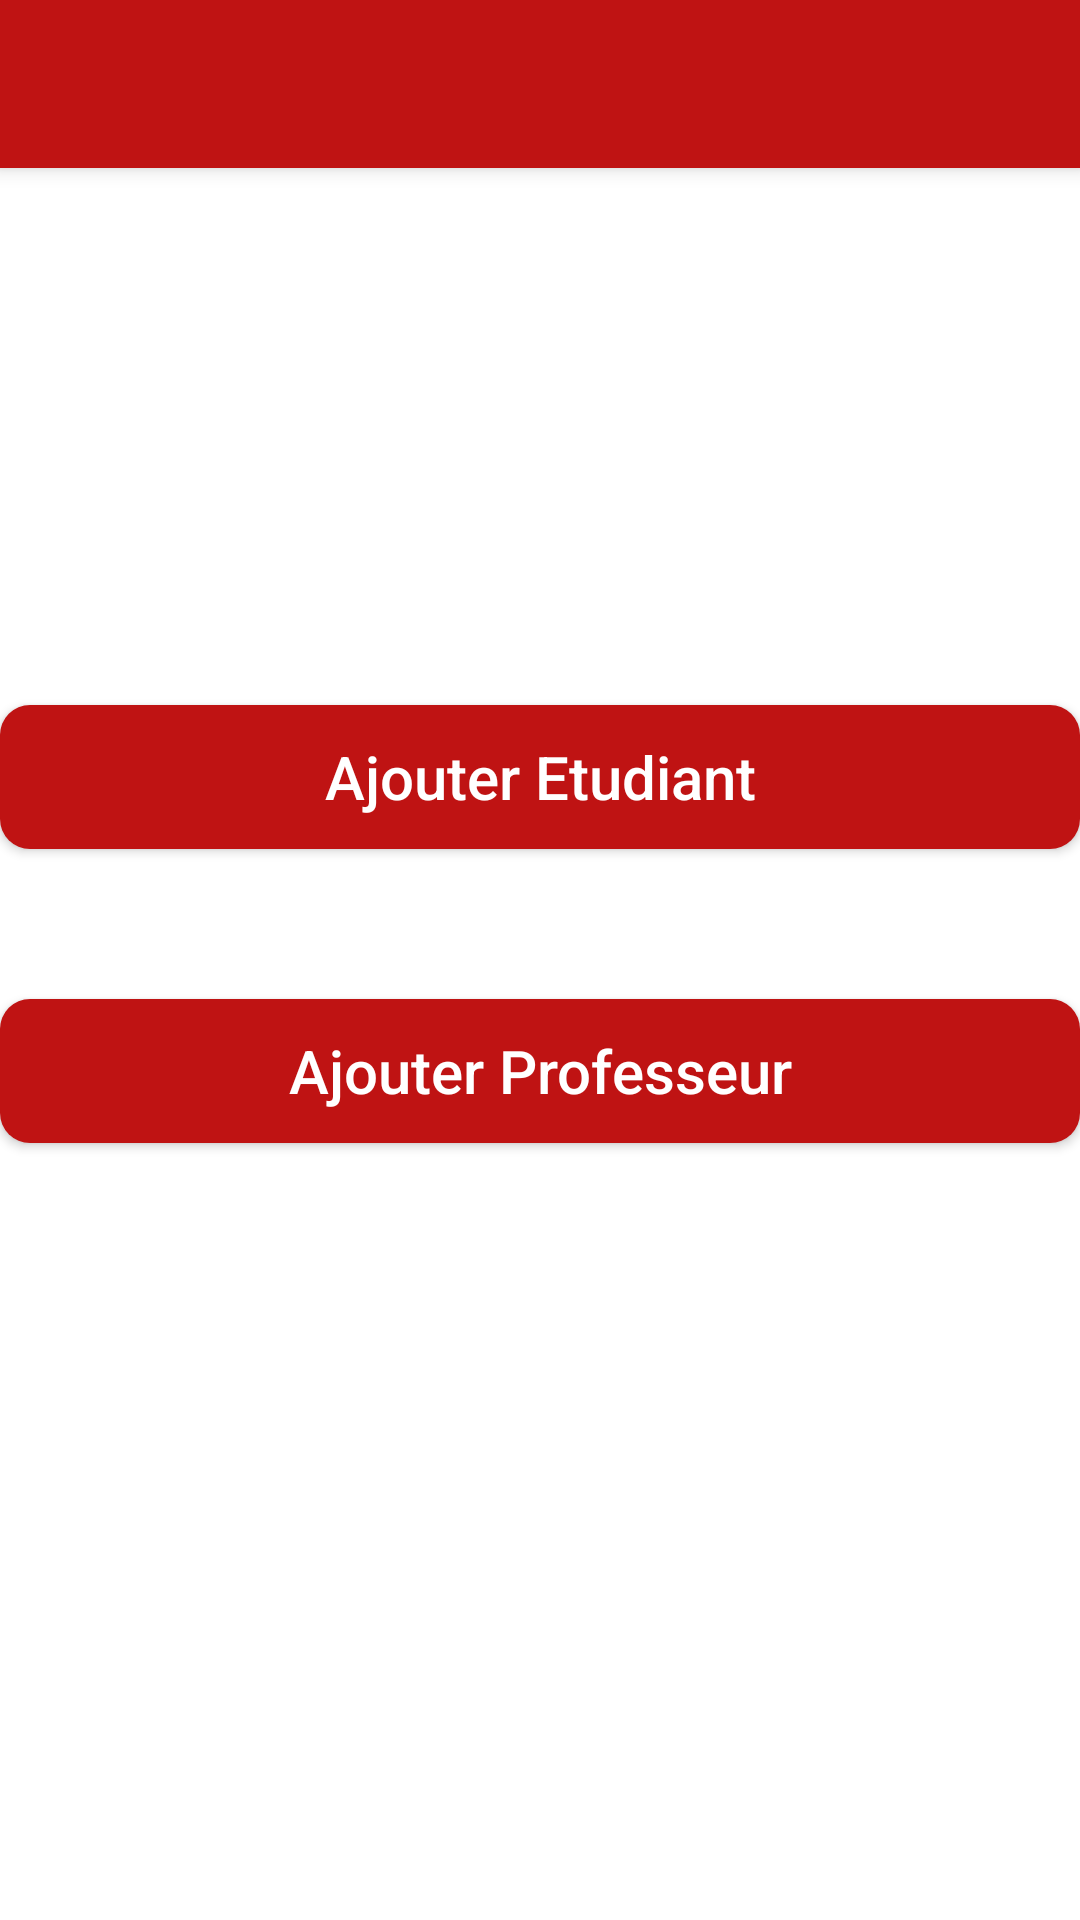

Produce the Android XML layout that renders to this screen, including the resource entries it uses.
<!-- AndroidManifest.xml: application theme Theme.Miola -->
<!-- res/layout/activity_admin_main.xml -->
<?xml version="1.0" encoding="utf-8"?>
<androidx.drawerlayout.widget.DrawerLayout xmlns:android="http://schemas.android.com/apk/res/android"
    xmlns:app="http://schemas.android.com/apk/res-auto"
    xmlns:tools="http://schemas.android.com/tools"
    android:layout_width="match_parent"
    android:layout_height="match_parent"
    android:id="@+id/drawerLayout"
    tools:openDrawer="start"
    android:background="#fff"
    android:fitsSystemWindows="true"
    tools:context=".MainActivity">



    <LinearLayout
        android:layout_width="match_parent"
        android:layout_height="wrap_content"
        android:orientation="vertical">


        <androidx.appcompat.widget.Toolbar
            android:id="@+id/toolbar"
            android:elevation="4dp"
            android:theme="@style/ThemeOverlay.AppCompat.Dark.ActionBar"
            app:popupTheme="@style/ThemeOverlay.AppCompat.Dark.ActionBar"
            android:background="#bf1313"
            android:layout_height="wrap_content"
            android:layout_width="match_parent"/>

        <LinearLayout
            android:layout_width="match_parent"
            android:layout_height="match_parent">



            <LinearLayout
                android:layout_width="match_parent"
                android:layout_height="match_parent"
                android:gravity="center"
                android:orientation="vertical">

                <Button
                    android:id="@+id/addE_btn"
                    android:layout_width="match_parent"
                    android:layout_height="wrap_content"
                    android:layout_marginTop="20dp"
                    android:background="@drawable/buttons_background"
                    android:text="Ajouter Etudiant"
                    android:gravity="center"
                    android:textAllCaps="false"
                    android:textColor="#fff"
                    android:textSize="20dp" />

                <Button
                    android:id="@+id/addP_btn"
                    android:layout_width="match_parent"
                    android:layout_height="wrap_content"
                    android:gravity="center"
                    android:layout_marginTop="50dp"
                    android:layout_marginBottom="100dp"
                    android:background="@drawable/buttons_background"
                    android:text="Ajouter Professeur"
                    android:textAllCaps="false"
                    android:textColor="#fff"
                    android:textSize="20dp" />




            </LinearLayout>

        </LinearLayout>
    </LinearLayout>

    <com.google.android.material.navigation.NavigationView
        android:id="@+id/navig_view"
        app:headerLayout="@layout/header"
        app:menu="@menu/admin_menu"
        android:layout_gravity="start"
        android:background="#fff"
        app:itemIconTint="@drawable/navigation"
        app:itemTextColor="@drawable/navigation_view_selected"
        android:layout_width="wrap_content"
        android:layout_height="match_parent"/>

</androidx.drawerlayout.widget.DrawerLayout>
<!-- res/layout/header.xml (included above) -->
<?xml version="1.0" encoding="utf-8"?>
<LinearLayout xmlns:android="http://schemas.android.com/apk/res/android"
    android:layout_width="match_parent"
    android:layout_height="300dp"
    android:orientation="vertical"
    android:paddingTop="10dp"
    android:paddingLeft="20dp"
    android:paddingRight="20dp"
    android:background="@drawable/header_background"
>
    <de.hdodenhof.circleimageview.CircleImageView
        android:id="@+id/user_img"
        android:layout_width="95dp"
        android:layout_height="95dp"
        android:src="@drawable/profile"
        android:layout_marginTop="30dp"
        android:layout_marginBottom="15dp"/>

    <TextView
        android:id="@+id/user_type"
        android:textStyle="bold"
        android:textSize="18dp"
        android:textColor="#fff"
        android:layout_width="wrap_content"
        android:layout_height="wrap_content"/>


    <TextView
        android:id="@+id/user_fullname"
        android:textStyle="bold"
        android:textSize="18dp"
        android:textColor="#fff"
        android:layout_width="wrap_content"
        android:layout_height="wrap_content"/>

    <TextView
        android:id="@+id/user_cne"
        android:textSize="16dp"
        android:textColor="#fff"
        android:layout_width="wrap_content"
        android:layout_height="wrap_content"/>

    <TextView
        android:id="@+id/user_email"
        android:textSize="16dp"
        android:textColor="#fff"
        android:layout_width="wrap_content"
        android:layout_height="wrap_content"/>

    </LinearLayout>
<!-- resources referenced by this layout -->
<resources>
  <!-- drawable buttons_background (drawable) -->
  <?xml version="1.0" encoding="utf-8"?>
  <shape xmlns:android="http://schemas.android.com/apk/res/android">
  
      <solid
          android:color="#bf1313"/>
      <corners
          android:radius="10dp"/>
  
  </shape>
  <!-- drawable header_background (drawable) -->
  <?xml version="1.0" encoding="utf-8"?>
  <shape xmlns:android="http://schemas.android.com/apk/res/android">
  
      <gradient
          android:angle="45"
          android:startColor="#bf1313"
          android:endColor="#195A98"/>
  </shape>
  <!-- drawable navigation (drawable) -->
  <?xml version="1.0" encoding="utf-8"?>
  <selector xmlns:android="http://schemas.android.com/apk/res/android">
  
      <item
          android:state_checked="true"
          android:color="@color/myRed"/>
      <item
          android:color="@color/myRed"/>
  
  
  </selector>
  <style name="Theme.Miola" parent="Theme.MaterialComponents.Light.NoActionBar">
          
          <item name="colorPrimary">@color/purple_500</item>
          <item name="colorPrimaryVariant">@color/purple_700</item>
          <item name="colorOnPrimary">@color/white</item>
          
          <item name="colorSecondary">@color/teal_200</item>
          <item name="colorSecondaryVariant">@color/teal_700</item>
          <item name="colorOnSecondary">@color/black</item>
          
          <item name="android:statusBarColor" tools:targetApi="l">?attr/colorPrimaryVariant</item>
          
      </style>
  <color name="myRed">#bf1313</color>
  <color name="purple_500">#bf1313</color>
  <color name="purple_700">#FF3700B3</color>
  <color name="white">#FFFFFFFF</color>
  <color name="teal_200">#FF03DAC5</color>
  <color name="teal_700">#FF018786</color>
  <color name="black">#FF000000</color>
</resources>
